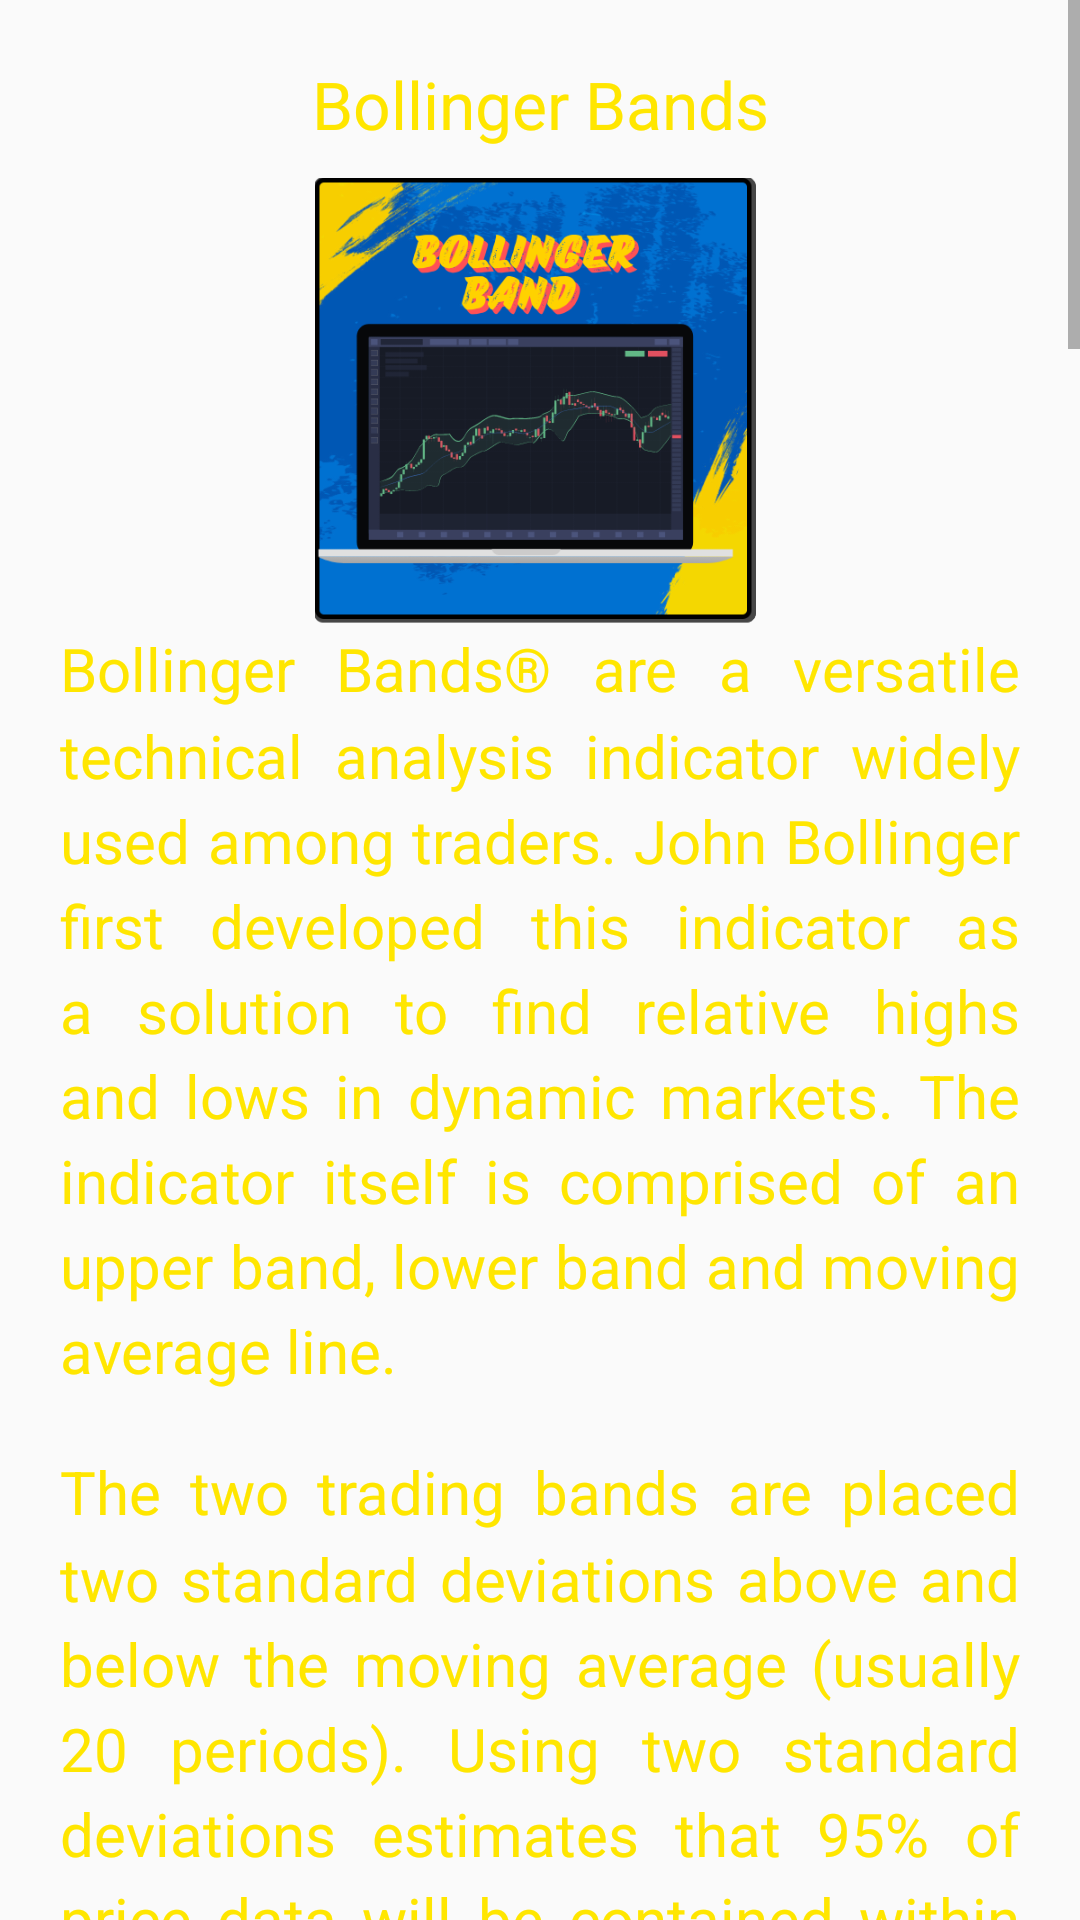

Layout XML and referenced resources for this Android screen:
<!-- AndroidManifest.xml: application theme Theme.BitcoinCourseInUrdu -->
<!-- res/layout/fragment_lesson6e.xml -->
<?xml version="1.0" encoding="utf-8"?>
<ScrollView xmlns:android="http://schemas.android.com/apk/res/android"
    xmlns:tools="http://schemas.android.com/tools"
    android:layout_width="match_parent"
    android:layout_height="match_parent"
    android:scrollbars="vertical"
    xmlns:ads="http://schemas.android.com/apk/res-auto"
    tools:context=".Lesson6eFragment">

    <LinearLayout
        android:layout_width="match_parent"
        android:layout_height="wrap_content"
        android:padding="@dimen/normal"
        android:orientation="vertical">

        <TextView
            style="@style/titleTextStyle"
            android:textAlignment="center"
            android:text="@string/icon6e_title"/>

        <ImageView
            style="@style/fragment_image"
            android:src="@drawable/icon6e"
            android:contentDescription="@string/icon6_desc"/>

        <TextView
            style="@style/paragraphStyle"
            android:text="@string/lesson6e_para1" />

        <TextView
            style="@style/paragraphStyle"
            android:text="@string/lesson6e_para2" />

        <ImageView
            android:layout_width="match_parent"
            android:layout_height="wrap_content"
            android:src="@drawable/lesson6e_img1"
            android:scaleType="fitXY"
            android:layout_gravity="center"
            android:contentDescription="@string/lesson16_img1Desc"/>

        <TextView
            style="@style/paragraphStyle"
            android:text="@string/lesson6e_para3" />

        <TextView
            style="@style/paragraphStyle"
            android:text="@string/lesson6e_para4" />

        <TextView
            style="@style/paragraphStyle"
            android:text="@string/lesson6e_para5" />

        <ImageView
            android:layout_width="match_parent"
            android:layout_height="wrap_content"
            android:src="@drawable/lesson6e_img2"
            android:scaleType="fitXY"
            android:layout_gravity="center"
            android:contentDescription="@string/lesson16_img1Desc"/>

        <TextView
            style="@style/paragraphStyle"
            android:text="@string/lesson6e_para6" />

        <TextView
            style="@style/paragraphStyle"
            android:text="@string/lesson6e_para7" />

        <ImageView
            android:layout_width="match_parent"
            android:layout_height="wrap_content"
            android:src="@drawable/lesson6e_img3"
            android:scaleType="fitXY"
            android:layout_gravity="center"
            android:contentDescription="@string/lesson16_img1Desc"/>

        <TextView
            style="@style/paragraphStyle"
            android:text="@string/lesson6e_para8" />

        <TextView
            style="@style/paragraphStyle"
            android:text="@string/lesson6e_para9" />


                <com.google.android.gms.ads.AdView
                    android:id="@+id/adView1"
                    android:layout_width="match_parent"
                    android:layout_height="wrap_content"
                    ads:adSize="BANNER"
                    ads:adUnitId="@string/banner_adUnit"
                    android:padding="@dimen/unit"/>

    </LinearLayout>

</ScrollView>
<!-- resources referenced by this layout -->
<resources>
  <dimen name="normal">20dp</dimen>
  <dimen name="unit">1dp</dimen>
  <string name="banner_adUnit" translatable="false">ca-app-pub-5838182687945471/1062478539</string>
  <string name="icon6_desc" translatable="false">a screen showing a trading chart</string>
  <string name="icon6e_title">Bollinger Bands</string>
  <string name="lesson16_img1Desc" translatable="false">properties of green and red candlesticks</string>
  <string name="lesson6e_para1">Bollinger Bands® are a versatile technical analysis indicator widely used among traders. John Bollinger first developed this indicator as a solution to find relative highs and lows in dynamic markets. The indicator itself is comprised of an upper band, lower band and moving average line.</string>
  <string name="lesson6e_para2">The two trading bands are placed two standard deviations above and below the moving average (usually 20 periods). Using two standard deviations estimates that 95% of price data will be contained within the two bands.</string>
  <string name="lesson6e_para3">As a rule of thumb, prices are deemed overbought on the upside when they touch the upper band and oversold on the downside when the reach the lower band. When bands contract there is less volatility in the market. Likewise, Bollinger Bands® will expand as the market becomes more volatile.</string>
  <string name="lesson6e_para4">There are several different techniques involved in using Bollinger Bands® to trade. The most popular are:</string>
  <string name="lesson6e_para5">Using market trends: Traders can identify entry signals using the bands as a measure of support and resistance.</string>
  <string name="lesson6e_para6">The chart above shows the EUR/USD chart in an uptrend – depicted by higher highs and higher lows. Using the Bollinger Band® indicator, the lower band is seen as a gauge of support. When price touches the lower band, traders use this as a signal to enter a long (buy) trade. This strategy works for both uptrends and downtrends. Take profit (limit) levels are generally taken from the upper and lower bands depending on trend. In this example, the upper band will be used as the take profit level.</string>
  <string name="lesson6e_para7">Bollinger Squeeze: Applying the volatility indications of the bands</string>
  <string name="lesson6e_para8">Highlighted in green shows these breakouts in an uptrend. Traders will look to enter at the indicated green circles. After each entry, it can be seen that the candles are ‘walking the Bollinger‘ (following the upper band). After the breakout candle the bands expand implying greater volatility in the market.</string>
  <string name="lesson6e_para9">The black shaded circles illustrate the point at which traders will look to take profit before looking for further breakout signals.</string>
  <style name="fragment_image">
          <item name="android:layout_width">@dimen/compact</item>
          <item name="android:layout_height">@dimen/compact</item>
          <item name="android:layout_gravity">center</item>
          <item name="android:scaleType">centerCrop</item>
      </style>
  <style name="titleTextStyle">
          <item name="android:layout_height">wrap_content</item>
          <item name="android:layout_width">match_parent</item>
          <item name="fontFamily">@font/nunito_bold</item>
          <item name="android:textSize">@dimen/headingSize</item>
          <item name="android:paddingBottom">@dimen/small</item>
      </style>
  <style name="Theme.BitcoinCourseInUrdu" parent="Base.Theme.BitcoinCourseInUrdu" />
  <dimen name="compact">150dp</dimen>
  <dimen name="paragraphSize">20sp</dimen>
  <dimen name="headingSize">22sp</dimen>
  <dimen name="small">10dp</dimen>
  <color name="blue">#0057b4</color>
  <color name="black">#FF000000</color>
  <color name="white">#FFFFFFFF</color>
  <color name="accent">#FFE600</color>
</resources>
